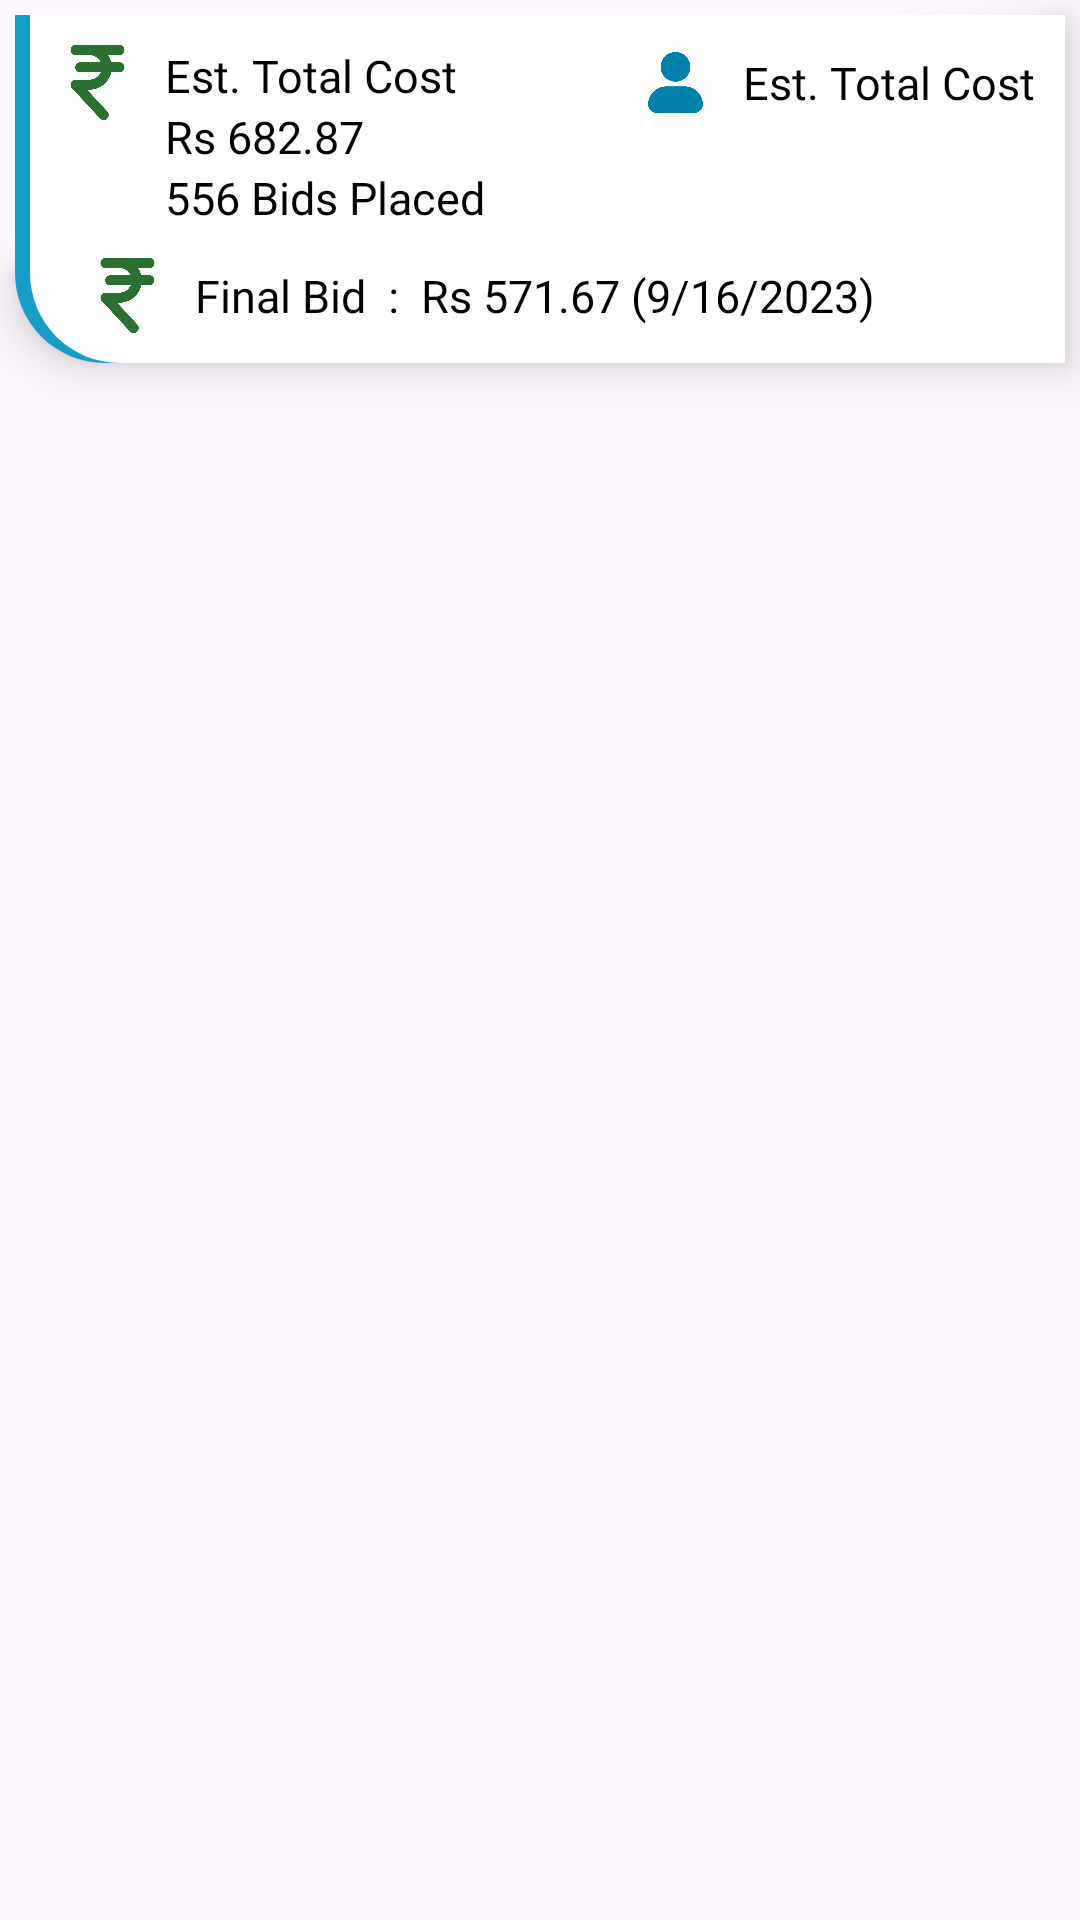

This screen was rendered from an Android layout file. Write that file and the resources it references.
<!-- AndroidManifest.xml: application theme Theme.KrazzyBids -->
<!-- res/layout/bidwinnerprofile.xml -->
<?xml version="1.0" encoding="utf-8"?>
<RelativeLayout xmlns:android="http://schemas.android.com/apk/res/android"
    android:layout_width="match_parent"
    android:layout_height="wrap_content">

    <RelativeLayout
        android:layout_width="match_parent"
        android:layout_height="wrap_content"
        android:background="@drawable/singlepage_bidwinner_bg"
        android:elevation="@dimen/ten"
        android:layout_margin="@dimen/five">

        <RelativeLayout
            android:layout_width="match_parent"
            android:layout_height="wrap_content"
            android:background="@drawable/singlepage_bidwinner_bg1"
            android:layout_marginLeft="@dimen/five">

            <ImageView
                android:id="@+id/img_rupe"
                android:layout_width="@dimen/twenty_five"
                android:layout_height="@dimen/twenty_five"
                android:layout_marginStart="@dimen/ten"
                android:layout_marginTop="@dimen/ten"
                android:layout_marginEnd="@dimen/ten"
                android:layout_marginBottom="@dimen/ten"
                android:src="@drawable/rupee">

            </ImageView>

            <LinearLayout
                android:layout_width="wrap_content"
                android:layout_height="wrap_content"
                android:layout_toRightOf="@id/img_rupe"
                android:orientation="vertical"
                android:layout_marginTop="@dimen/ten"
                android:id="@+id/lin_price">



                    <TextView
                        android:layout_width="wrap_content"
                        android:layout_height="wrap_content"
                        android:fontFamily="@font/poppins_medium"
                        android:text="Est. Total Cost"
                        android:textColor="@color/black"
                        android:textSize="@dimen/textsize">

                    </TextView>

                <TextView
                    android:layout_width="wrap_content"
                    android:layout_height="wrap_content"
                    android:fontFamily="@font/poppins_medium"
                    android:text="Rs 682.87"
                    android:textColor="@color/black"
                    android:textSize="@dimen/textsize">

                </TextView>

                <TextView
                    android:layout_width="wrap_content"
                    android:layout_height="wrap_content"
                    android:fontFamily="@font/poppins_medium"
                    android:text="556 Bids Placed"
                    android:textColor="@color/black"
                    android:textSize="@dimen/textsize">

                </TextView>



            </LinearLayout>

            <RelativeLayout
                android:layout_width="wrap_content"
                android:layout_height="wrap_content"
                android:layout_alignParentRight="true"
                android:layout_marginRight="@dimen/ten">

                <ImageView
                    android:id="@+id/img_user"
                    android:layout_width="@dimen/twenty_five"
                    android:layout_height="@dimen/twenty_five"
                    android:layout_marginStart="@dimen/ten"
                    android:layout_marginTop="@dimen/ten"
                    android:layout_marginEnd="@dimen/ten"
                    android:layout_marginBottom="@dimen/ten"
                    android:src="@drawable/user">

                </ImageView>

                <TextView
                    android:layout_width="wrap_content"
                    android:layout_height="wrap_content"
                    android:layout_toRightOf="@id/img_user"
                    android:layout_centerInParent="true"
                    android:fontFamily="@font/poppins_medium"
                    android:text="Est. Total Cost"
                    android:textColor="@color/black"
                    android:textSize="@dimen/textsize">

                </TextView>

            </RelativeLayout>

            <RelativeLayout
                android:layout_width="wrap_content"
                android:layout_height="wrap_content"
                android:layout_marginLeft="@dimen/ten"
                android:layout_below="@id/lin_price">

                <ImageView
                    android:id="@+id/img_rupe1"
                    android:layout_width="@dimen/twenty_five"
                    android:layout_height="@dimen/twenty_five"
                    android:layout_marginStart="@dimen/ten"
                    android:layout_marginTop="@dimen/ten"
                    android:layout_marginEnd="@dimen/ten"
                    android:layout_marginBottom="@dimen/ten"
                    android:src="@drawable/rupee">

                </ImageView>

                <TextView
                    android:layout_width="wrap_content"
                    android:layout_height="wrap_content"
                    android:layout_toRightOf="@id/img_rupe1"
                    android:layout_centerInParent="true"
                    android:fontFamily="@font/poppins_medium"
                    android:text="Final Bid  :  Rs 571.67 (9/16/2023)"
                    android:textColor="@color/black"
                    android:textSize="@dimen/textsize">

                </TextView>

            </RelativeLayout>


        </RelativeLayout>


    </RelativeLayout>


</RelativeLayout>
<!-- resources referenced by this layout -->
<resources>
  <color name="black">#FF000000</color>
  <dimen name="five">5dp</dimen>
  <dimen name="ten">10dp</dimen>
  <dimen name="textsize">15sp</dimen>
  <dimen name="twenty_five">25dp</dimen>
  <!-- drawable rupee: png bitmap (drawable, 28973 bytes) -->
  <!-- drawable singlepage_bidwinner_bg (drawable) -->
  <?xml version="1.0" encoding="utf-8"?>
  <shape xmlns:android="http://schemas.android.com/apk/res/android"
      android:shape="rectangle">
      <gradient
          android:angle="90"
          android:startColor="@color/buttonColor"
          android:endColor="@color/buttonColor"></gradient>
  
      <corners android:bottomLeftRadius="@dimen/thirty"></corners>
  
  </shape>
  <!-- drawable singlepage_bidwinner_bg1 (drawable) -->
  <?xml version="1.0" encoding="utf-8"?>
  <shape xmlns:android="http://schemas.android.com/apk/res/android"
      android:shape="rectangle">
      <gradient
          android:angle="90"
          android:startColor="@color/white"
          android:endColor="@color/white"></gradient>
  
      <corners android:bottomLeftRadius="@dimen/thirty"></corners>
  
  </shape>
  <!-- drawable user: png bitmap (drawable, 18007 bytes) -->
  <style name="Theme.KrazzyBids" parent="Base.Theme.KrazzyBids" />
  <color name="buttonColor">#169CC7</color>
  <dimen name="thirty">30dp</dimen>
  <color name="white">#FFFFFFFF</color>
  <style name="Base.Theme.KrazzyBids" parent="Theme.Material3.DayNight.NoActionBar">
          
          
  
          <item name="colorPrimary">@color/color1</item>
          <item name="colorPrimaryDark">@color/color1</item>
          <item name="colorAccent">@color/color1</item>
          
          <item name="android:statusBarColor" tools:targetApi="lollipop">@color/color1</item>
  
      </style>
  <color name="color1">#1EB4E3</color>
</resources>
